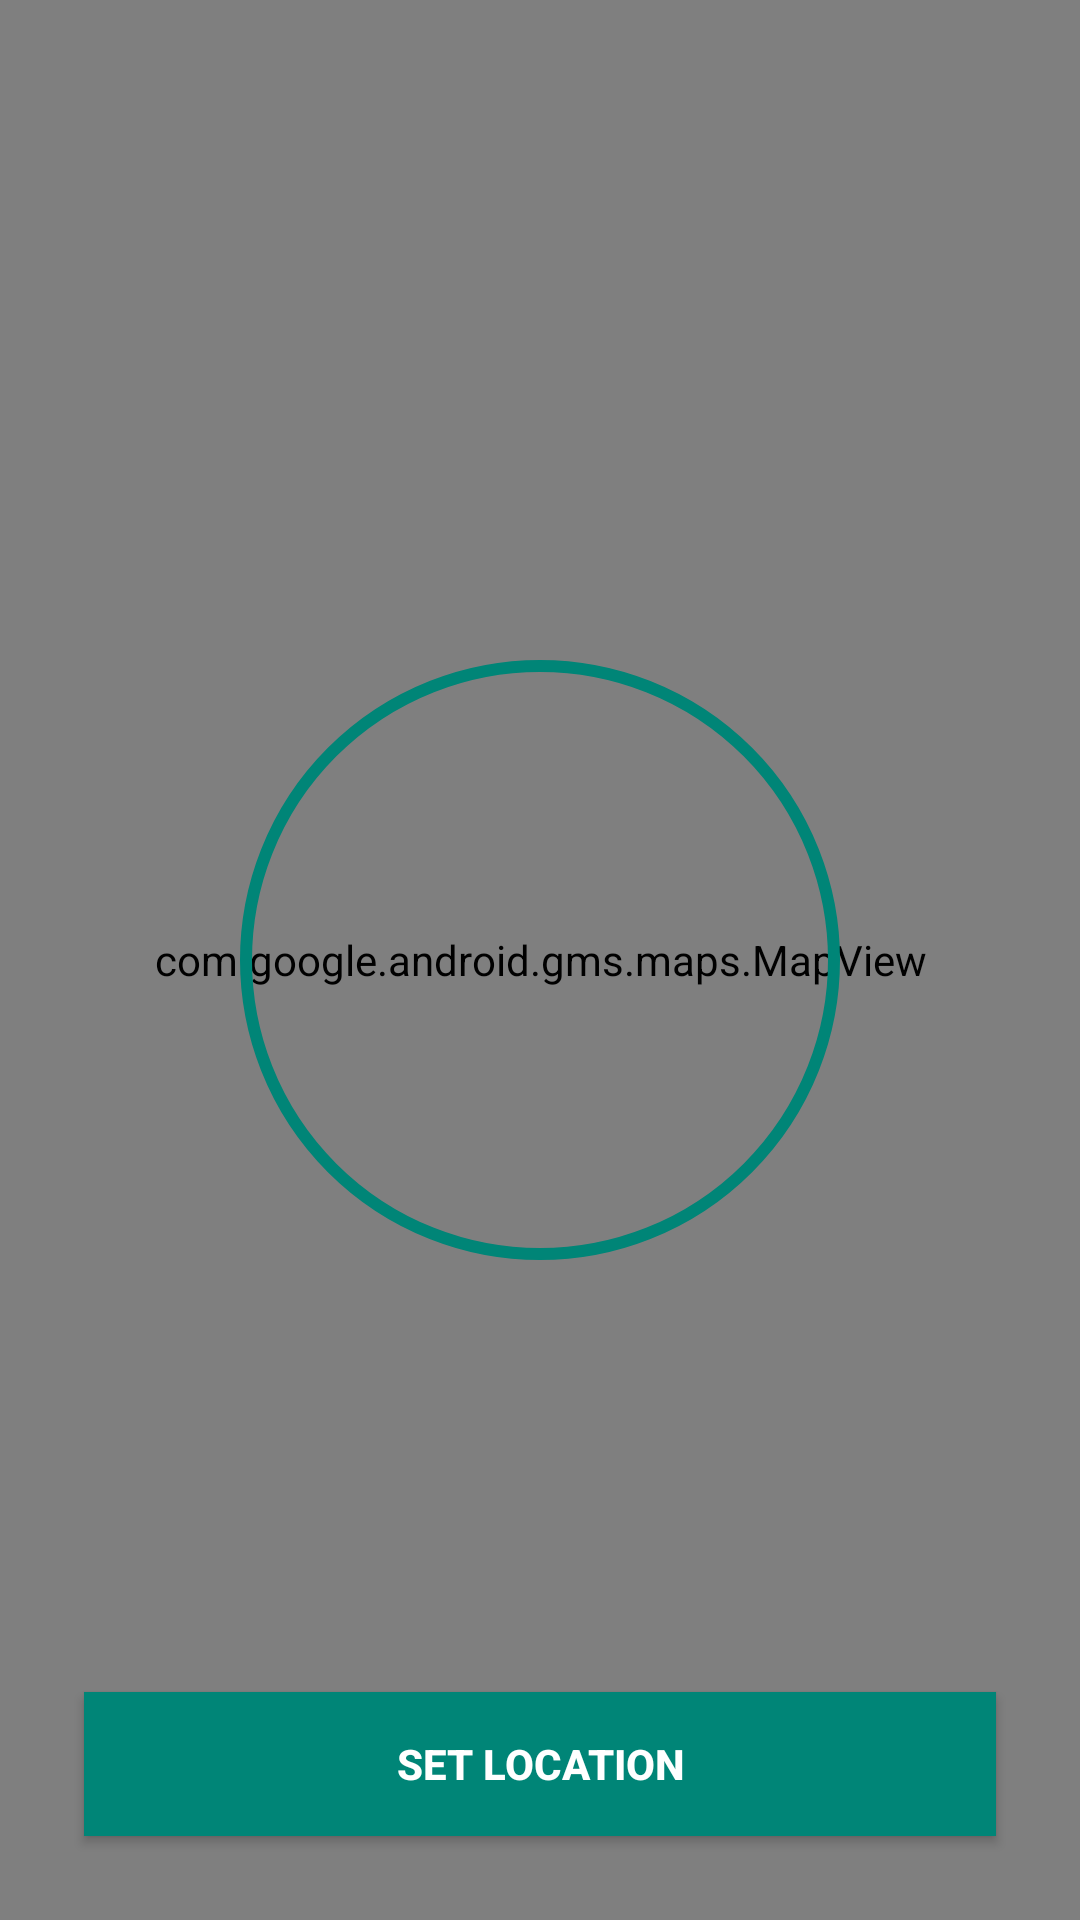

Here is an Android app screen rendered from its layout file. Give the layout XML and the strings, colors and styles it references.
<!-- AndroidManifest.xml: application theme AppTheme -->
<!-- res/layout/activity_location_criteria.xml -->
<?xml version="1.0" encoding="utf-8"?>
<FrameLayout
        xmlns:android="http://schemas.android.com/apk/res/android"
        xmlns:tools="http://schemas.android.com/tools"
        android:layout_width="match_parent"
        android:layout_height="match_parent"
        tools:context=".uiModules.smartSettingCreatorView.criteriaDataUI.LocationCriteriaDataActivity">

    <com.google.android.gms.maps.MapView
            android:id="@+id/mapView"
            android:layout_width="match_parent"
            android:layout_height="match_parent"/>

    <ImageView
            android:layout_width="match_parent"
            android:layout_height="match_parent"
            android:layout_margin="80dp"
            android:scaleType="fitCenter"
            android:contentDescription="@string/map_circle"
            android:background="@drawable/map_circle"/>

    <Button
            android:id="@+id/confirmButton"
            style="@style/Button"
            android:layout_width="match_parent"
            android:layout_height="wrap_content"
            android:layout_margin="@dimen/screen_padding"
            android:layout_gravity="bottom|center"
            android:text="@string/set_location"/>

</FrameLayout>
<!-- resources referenced by this layout -->
<resources>
  <dimen name="screen_padding">28dp</dimen>
  <!-- drawable map_circle (drawable) -->
  <?xml version="1.0" encoding="utf-8"?>
  <shape xmlns:android="http://schemas.android.com/apk/res/android"
         android:innerRadius="0dp"
         android:shape="ring"
         android:thicknessRatio="2"
         android:useLevel="false">
      <solid android:color="@android:color/transparent"/>
  
      <stroke
              android:width="4dp"
              android:color="@color/colorPrimary"/>
  </shape>
  <string name="map_circle">Map circle</string>
  <string name="set_location">Set Location</string>
  <style name="Button">
          <item name="android:background">@color/colorPrimary</item>
          <item name="android:textColor">@android:color/white</item>
          <item name="android:textStyle">bold</item>
      </style>
  <style name="AppTheme" parent="Theme.AppCompat.Light.DarkActionBar">
          
          <item name="colorPrimary">@color/colorPrimary</item>
          <item name="colorPrimaryDark">@color/colorPrimaryDark</item>
          <item name="colorAccent">@color/colorAccent</item>
      </style>
  <color name="colorPrimary">#008577</color>
  <color name="colorPrimaryDark">#00574B</color>
  <color name="colorAccent">#03A9F4</color>
</resources>
